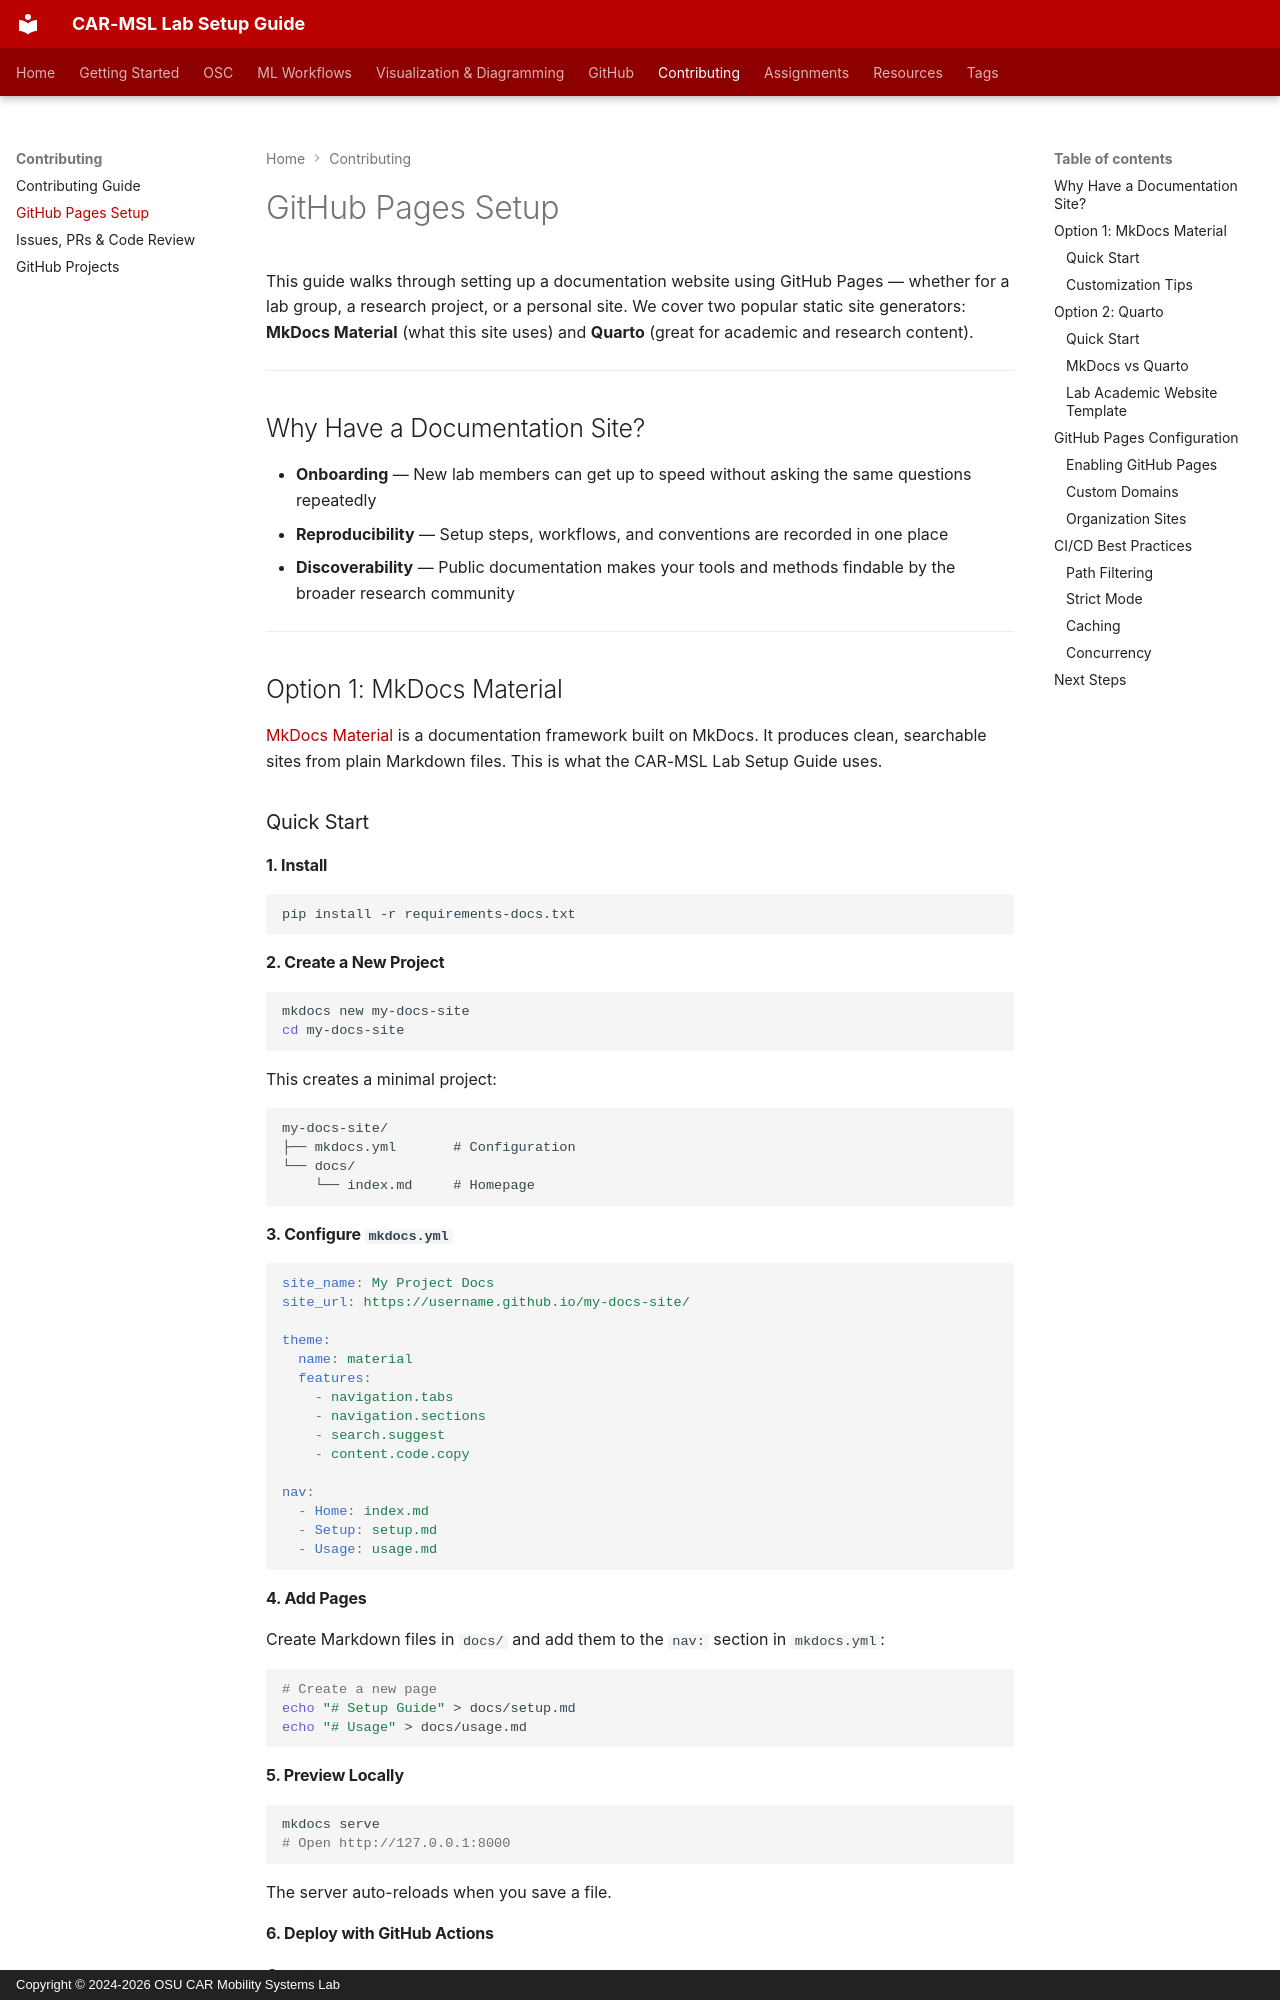

repository: frenken-lab/lab-docs · page: contributing/github-pages-setup/index.html · generator: mkdocs · copyright: Copyright © 2024-2026 OSU CAR Mobility Systems Lab

<!-- last-reviewed: 2026-02-26 -->
# GitHub Pages Setup

This guide walks through setting up a documentation website using GitHub Pages — whether for a lab group, a research project, or a personal site. We cover two popular static site generators: **MkDocs Material** (what this site uses) and **Quarto** (great for academic and research content).

---

## Why Have a Documentation Site?

- **Onboarding** — New lab members can get up to speed without asking the same questions repeatedly
- **Reproducibility** — Setup steps, workflows, and conventions are recorded in one place
- **Discoverability** — Public documentation makes your tools and methods findable by the broader research community

---

## Option 1: MkDocs Material

[MkDocs Material](https://squidfunk.github.io/mkdocs-material/) is a documentation framework built on MkDocs. It produces clean, searchable sites from plain Markdown files. This is what the CAR-MSL Lab Setup Guide uses.

### Quick Start

#### 1. Install

```bash
pip install -r requirements-docs.txt
```

#### 2. Create a New Project

```bash
mkdocs new my-docs-site
cd my-docs-site
```

This creates a minimal project:

```
my-docs-site/
├── mkdocs.yml       # Configuration
└── docs/
    └── index.md     # Homepage
```

#### 3. Configure `mkdocs.yml`

```yaml
site_name: My Project Docs
site_url: https://username.github.io/my-docs-site/

theme:
  name: material
  features:
    - navigation.tabs
    - navigation.sections
    - search.suggest
    - content.code.copy

nav:
  - Home: index.md
  - Setup: setup.md
  - Usage: usage.md
```

#### 4. Add Pages

Create Markdown files in `docs/` and add them to the `nav:` section in `mkdocs.yml`:

```bash
# Create a new page
echo "# Setup Guide" > docs/setup.md
echo "# Usage" > docs/usage.md
```

#### 5. Preview Locally

```bash
mkdocs serve
# Open http://127.0.0.1:8000
```

The server auto-reloads when you save a file.
